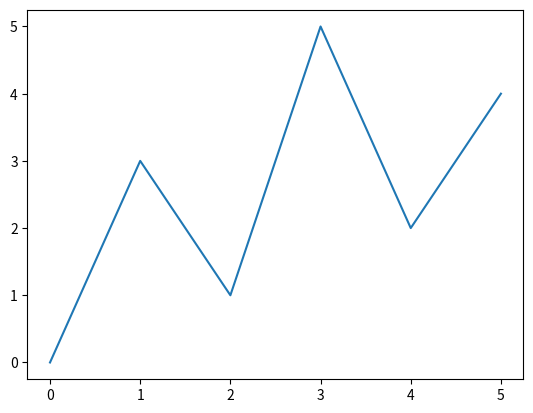

Source code (Python):
#################################################
#                                               #
# Эта программа выводит простой линейный график #
#                                               #
#################################################

import matplotlib.pyplot as plt


def main():
    # Создать списки для координат X и Y каждой точки данных.
    x_coords = [0, 1, 2, 3, 4, 5]
    y_coords = [0, 3, 1, 5, 2, 4]

    # Построить линейный график.
    plt.plot(x_coords, y_coords)

    # Показать линейный график.
    plt.show()


# Вызвать главную функцию.
main()
